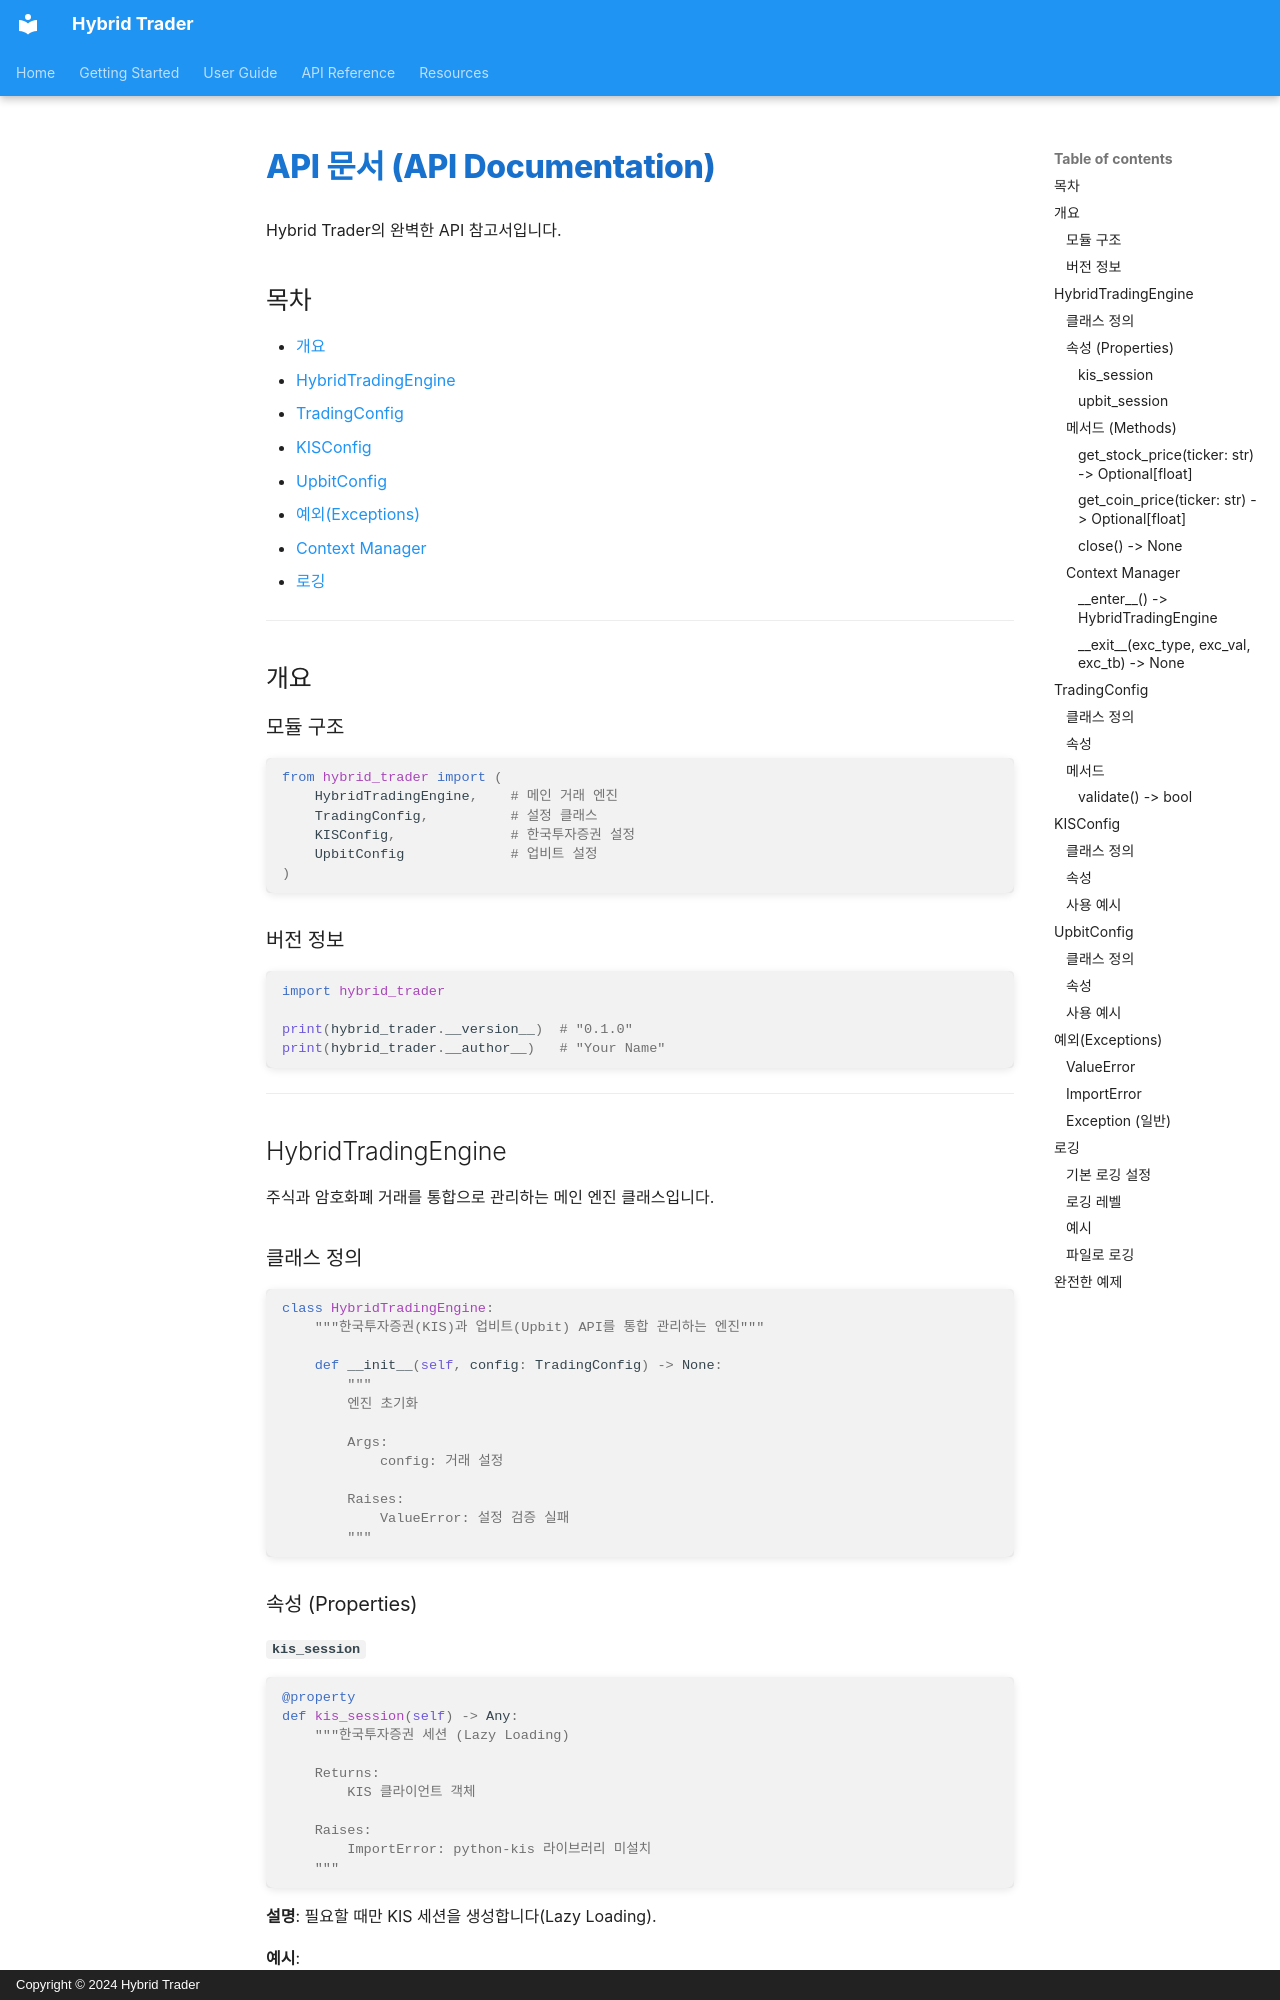

repository: YuMyeongJun/hybrid-trader · page: API/index.html · generator: mkdocs · copyright: Copyright © 2024 Hybrid Trader

# API 문서 (API Documentation)

Hybrid Trader의 완벽한 API 참고서입니다.

## 목차

- [개요](#개요)
- [HybridTradingEngine](#hybridtradingengine)
- [TradingConfig](#tradingconfig)
- [KISConfig](#kisconfig)
- [UpbitConfig](#upbitconfig)
- [예외(Exceptions)](#예외exceptions)
- [Context Manager](#context-manager)
- [로깅](#로깅)

---

## 개요

### 모듈 구조

```python
from hybrid_trader import (
    HybridTradingEngine,    # 메인 거래 엔진
    TradingConfig,          # 설정 클래스
    KISConfig,              # 한국투자증권 설정
    UpbitConfig             # 업비트 설정
)
```

### 버전 정보

```python
import hybrid_trader

print(hybrid_trader.__version__)  # "0.1.0"
print(hybrid_trader.__author__)   # "Your Name"
```

---

## HybridTradingEngine

주식과 암호화폐 거래를 통합으로 관리하는 메인 엔진 클래스입니다.

### 클래스 정의

```python
class HybridTradingEngine:
    """한국투자증권(KIS)과 업비트(Upbit) API를 통합 관리하는 엔진"""
    
    def __init__(self, config: TradingConfig) -> None:
        """
        엔진 초기화
        
        Args:
            config: 거래 설정
            
        Raises:
            ValueError: 설정 검증 실패
        """
```

### 속성 (Properties)

#### `kis_session`

```python
@property
def kis_session(self) -> Any:
    """한국투자증권 세션 (Lazy Loading)
    
    Returns:
        KIS 클라이언트 객체
        
    Raises:
        ImportError: python-kis 라이브러리 미설치
    """
```

**설명**: 필요할 때만 KIS 세션을 생성합니다(Lazy Loading).

**예시**:
```python
engine = HybridTradingEngine(config)
kis = engine.kis_session  # 첫 접근 시 생성
```

#### `upbit_session`

```python
@property
def upbit_session(self) -> Any:
    """업비트 세션 (Lazy Loading)
    
    Returns:
        Upbit 클라이언트 객체
        
    Raises:
        ImportError: pyupbit 라이브러리 미설치
    """
```

**설명**: 필요할 때만 업비트 세션을 생성합니다.

---

### 메서드 (Methods)
